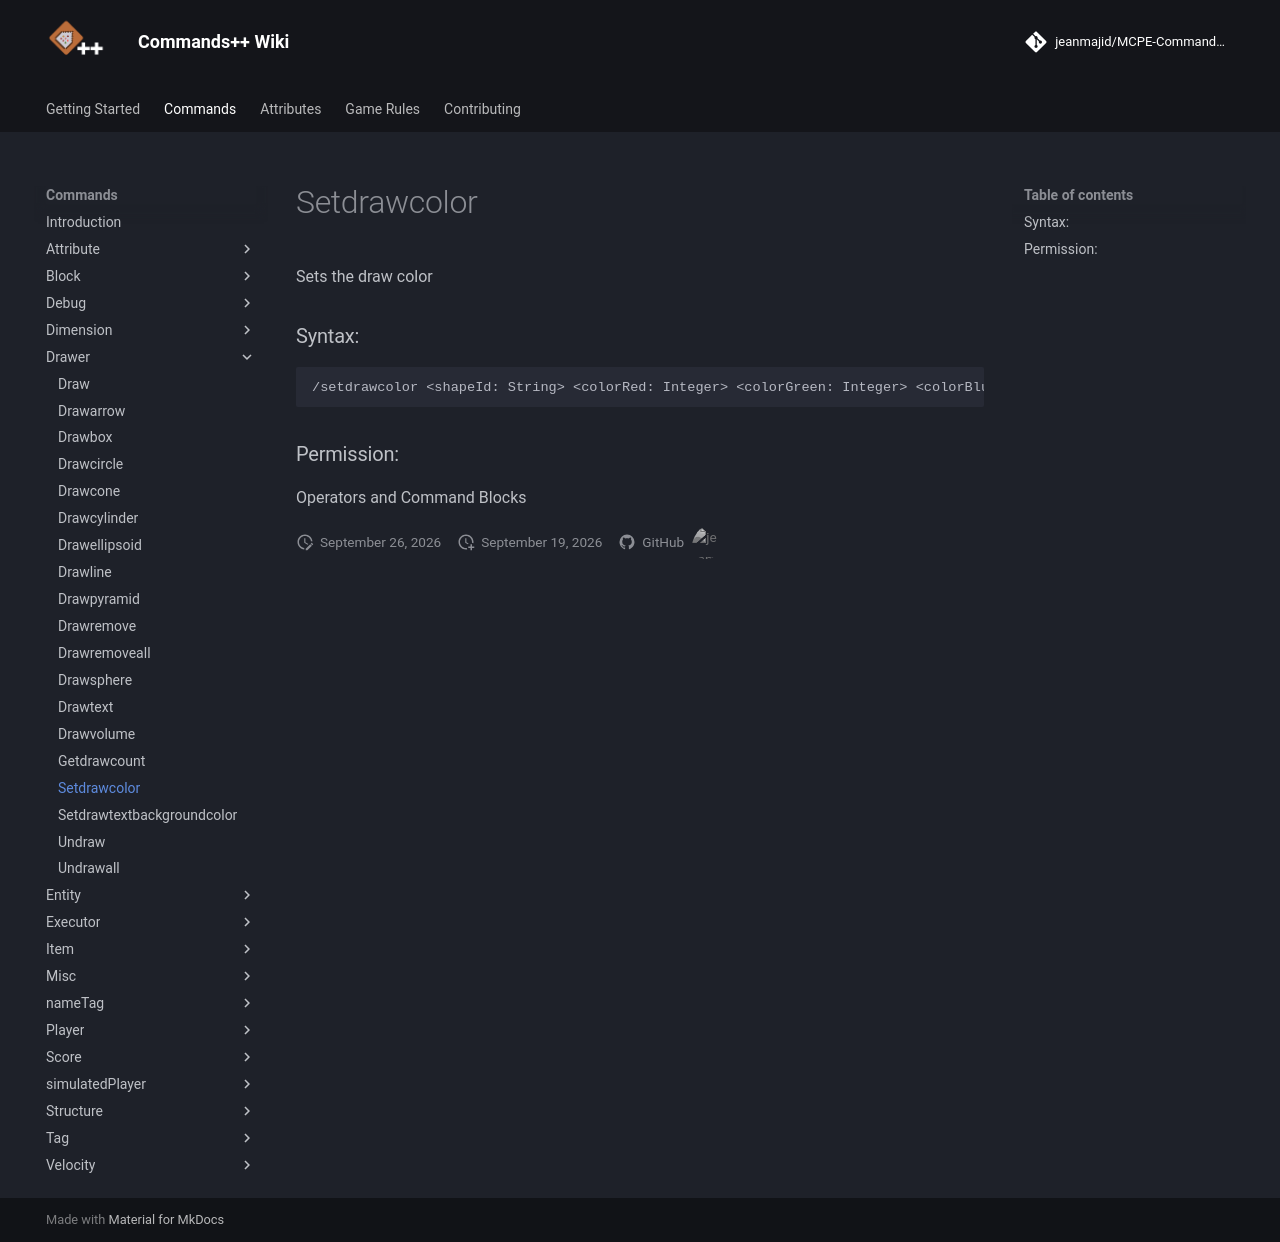

repository: jeanmajid/MCPE-Commands-plus-plus · page: commands/drawer/setdrawcolor/index.html · generator: mkdocs

<!-- AUTO GENERATED DO NOT TOUCH ANYTHING UNDERNEATH -->

Sets the draw color

### Syntax:

```
/setdrawcolor <shapeId: String> <colorRed: Integer> <colorGreen: Integer> <colorBlue: Integer> <alpha: Integer>
```

### Permission:

Operators and Command Blocks

<!-- AUTO GENERATED DO NOT TOUCH ANYTHING ABOVE -->
